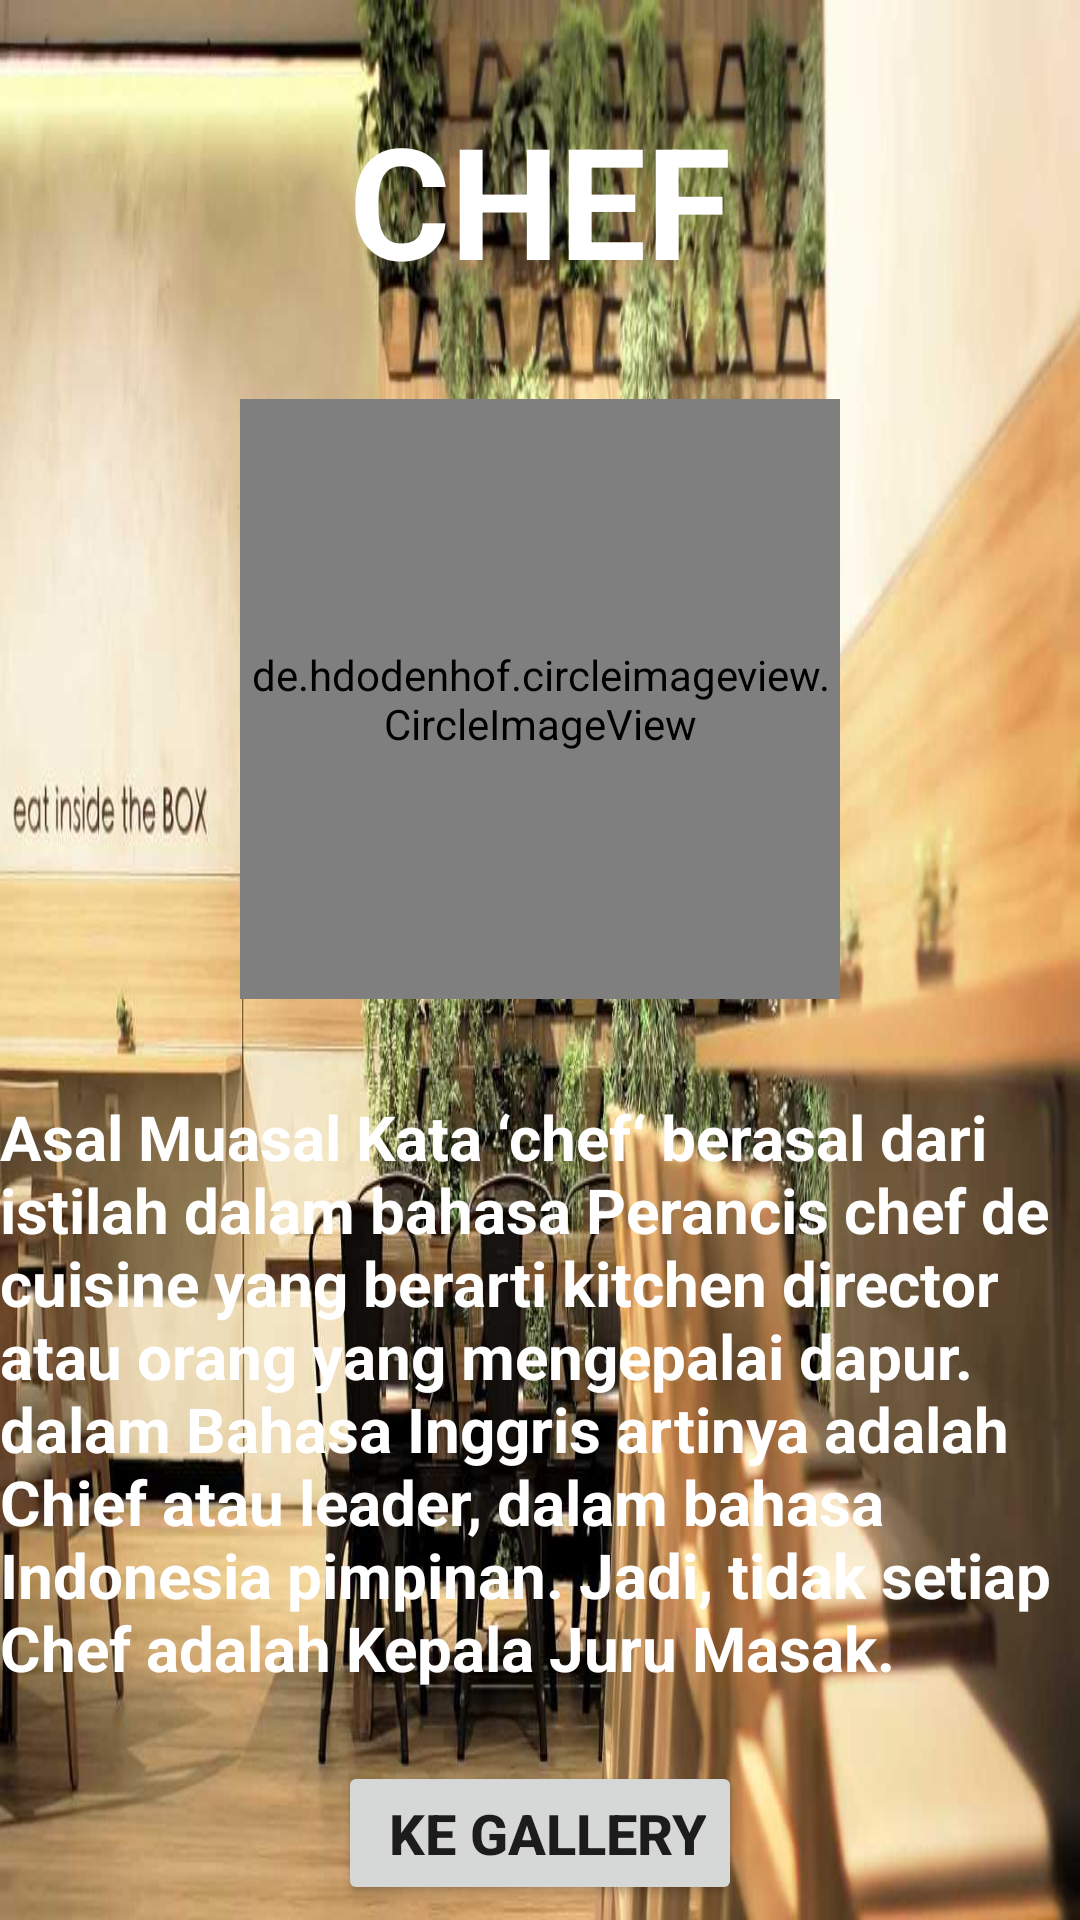

The Android layout XML behind this screen, and the referenced resources:
<!-- AndroidManifest.xml: application theme Theme.PasSelvi -->
<!-- res/layout/activity_chef.xml -->
<?xml version="1.0" encoding="utf-8"?>
<androidx.constraintlayout.widget.ConstraintLayout xmlns:android="http://schemas.android.com/apk/res/android"
    xmlns:app="http://schemas.android.com/apk/res-auto"
    xmlns:tools="http://schemas.android.com/tools"
    android:layout_width="match_parent"
    android:layout_height="match_parent"
    tools:context=".chef"
    android:background="@drawable/bece">

    <TextView
        android:id="@+id/textView4"
        android:layout_width="wrap_content"
        android:layout_height="wrap_content"
        android:layout_marginTop="32dp"
        android:text="CHEF"
        android:textSize="25pt"
        android:textStyle="bold"
        android:textColor="@color/white"
        app:layout_constraintEnd_toEndOf="parent"
        app:layout_constraintStart_toStartOf="parent"
        app:layout_constraintTop_toTopOf="parent" />

    <de.hdodenhof.circleimageview.CircleImageView
        android:id="@+id/circleImageView5"
        android:layout_width="200dp"
        android:layout_height="200dp"
        android:layout_marginTop="32dp"
        android:src="@drawable/chef1"
        app:layout_constraintEnd_toEndOf="parent"
        app:layout_constraintStart_toStartOf="parent"
        app:layout_constraintTop_toBottomOf="@+id/textView4" />

    <TextView
        android:id="@+id/textView5"
        android:layout_width="wrap_content"
        android:layout_height="wrap_content"
        android:layout_marginTop="32dp"
        android:text="Asal Muasal Kata ‘chef‘ berasal dari istilah dalam bahasa Perancis chef de cuisine yang berarti kitchen director atau orang yang mengepalai dapur. dalam Bahasa Inggris artinya adalah Chief atau leader, dalam bahasa Indonesia pimpinan. Jadi, tidak setiap Chef adalah Kepala Juru Masak."
        android:textColor="@color/white"
        android:textSize="10pt"
        android:textStyle="bold"
        app:layout_constraintEnd_toEndOf="parent"
        app:layout_constraintStart_toStartOf="parent"
        app:layout_constraintTop_toBottomOf="@+id/circleImageView5" />

    <Button
        android:id="@+id/btn_cf"
        android:layout_width="wrap_content"
        android:layout_height="wrap_content"
        android:layout_marginTop="24dp"
        android:text=" KE GALLERY"
        android:textSize="9pt"
        android:textStyle="bold"
        app:layout_constraintEnd_toEndOf="parent"
        app:layout_constraintStart_toStartOf="parent"
        app:layout_constraintTop_toBottomOf="@+id/textView5" />

</androidx.constraintlayout.widget.ConstraintLayout>
<!-- resources referenced by this layout -->
<resources>
  <!-- drawable bece: jpeg bitmap (drawable, 112994 bytes) -->
  <!-- drawable chef1: jpg bitmap (drawable, 20108 bytes) -->
  <style name="Theme.PasSelvi" parent="Theme.MaterialComponents.DayNight.DarkActionBar">
          
          <item name="colorPrimary">@color/purple_500</item>
          <item name="colorPrimaryVariant">@color/purple_700</item>
          <item name="colorOnPrimary">@color/white</item>
          
          <item name="colorSecondary">@color/teal_200</item>
          <item name="colorSecondaryVariant">@color/teal_700</item>
          <item name="colorOnSecondary">@color/black</item>
          
          <item name="android:statusBarColor" tools:targetApi="l">?attr/colorPrimaryVariant</item>
          
      </style>
  <!-- not gathered from this repository: default colours our renderer supplied (Android Studio template values) -->
  <color name="purple_500">#FF6200EE</color>
  <color name="purple_700">#FF3700B3</color>
  <color name="teal_200">#FF03DAC5</color>
  <color name="teal_700">#FF018786</color>
  <color name="black">#FF000000</color>
  <color name="white">#FFFFFFFF</color>
</resources>
